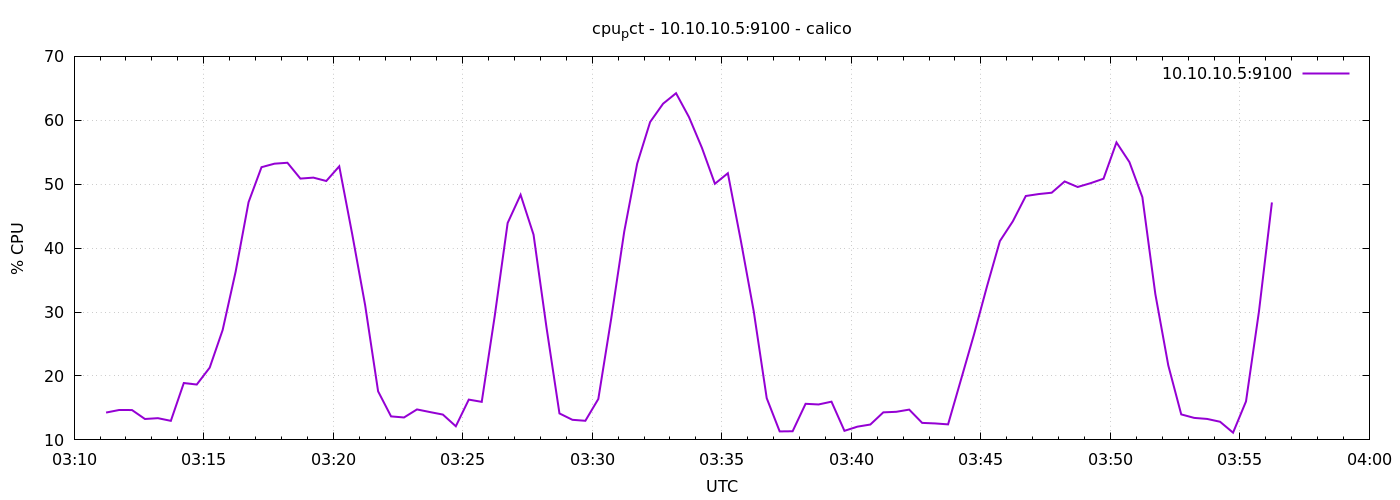

The data file committed next to this chart (first rows):
1778555474	14.27619047619071
1778555504	14.68
1778555534	14.67
1778555564	13.27
1778555594	13.4
1778555624	12.98
1778555654	18.9
1778555684	18.66
1778555714	21.3
1778555744	27.2
1778555774	36.3
1778555804	47.2
1778555834	52.67
1778555864	53.21
1778555894	53.36
1778555924	50.88
1778555954	51.03
1778555984	50.5
1778556014	52.8
1778556044	42.2
1778556074	31.07
1778556104	17.6
1778556134	13.68
1778556164	13.51
1778556194	14.77
1778556224	14.36
1778556254	13.96
1778556284	12.13
1778556314	16.3
1778556344	15.95
1778556374	29.34
1778556404	43.93
1778556434	48.35
1778556464	42.1
1778556494	27.59
1778556524	14.14
1778556554	13.14
1778556584	12.99
1778556614	16.4
1778556644	29.04
1778556674	42.58
1778556704	53.22
1778556734	59.74
1778556764	62.6
1778556794	64.24
1778556824	60.5
1778556854	55.68
1778556884	50.07
1778556914	51.72
1778556944	41.19
1778556974	30.1
1778557004	16.53
1778557034	11.33
1778557064	11.35
1778557094	15.65
1778557124	15.54
1778557154	15.98
1778557184	11.42
1778557214	12.07
1778557244	12.4
1778557274	14.31
... 30 more rows
